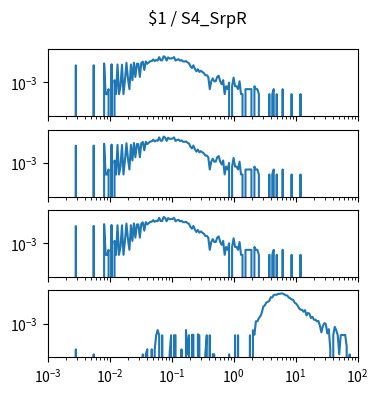

Python code for this plot: (Note: this script raises an exception after producing the figure.)
import matplotlib.pyplot as plt
import numpy as np

num_plots = 4

fig, ax = plt.subplots(num_plots, 1, sharex=True, sharey=True)
fig.set_size_inches(4, 1*num_plots)

fig.suptitle("$1 / S4_SrpR")

for a in ax:
    a.set_xscale('log')
    a.set_yscale('log')
    a.set_xlim(1.000000e-03, 1.000000e+02)

ax[0].plot([1.000000e-03,1.056818e-03,1.116863e-03,1.180321e-03,1.247384e-03,1.318257e-03,1.393157e-03,1.472313e-03,1.555966e-03,1.644372e-03,1.737801e-03,1.836538e-03,1.940886e-03,2.051162e-03,2.167704e-03,2.290868e-03,2.421029e-03,2.558586e-03,2.703958e-03,2.857591e-03,3.019952e-03,3.191538e-03,3.372873e-03,3.564511e-03,3.767038e-03,3.981072e-03,4.207266e-03,4.446313e-03,4.698941e-03,4.965923e-03,5.248075e-03,5.546257e-03,5.861382e-03,6.194411e-03,6.546362e-03,6.918310e-03,7.311391e-03,7.726806e-03,8.165824e-03,8.629785e-03,9.120108e-03,9.638290e-03,1.018591e-02,1.076465e-02,1.137627e-02,1.202264e-02,1.270574e-02,1.342765e-02,1.419058e-02,1.499685e-02,1.584893e-02,1.674943e-02,1.770109e-02,1.870682e-02,1.976970e-02,2.089296e-02,2.208005e-02,2.333458e-02,2.466039e-02,2.606154e-02,2.754229e-02,2.910717e-02,3.076097e-02,3.250873e-02,3.435579e-02,3.630781e-02,3.837072e-02,4.055085e-02,4.285485e-02,4.528976e-02,4.786301e-02,5.058247e-02,5.345644e-02,5.649370e-02,5.970353e-02,6.309573e-02,6.668068e-02,7.046931e-02,7.447320e-02,7.870458e-02,8.317638e-02,8.790225e-02,9.289664e-02,9.817479e-02,1.037528e-01,1.096478e-01,1.158777e-01,1.224616e-01,1.294196e-01,1.367729e-01,1.445440e-01,1.527566e-01,1.614359e-01,1.706082e-01,1.803018e-01,1.905461e-01,2.013724e-01,2.128139e-01,2.249055e-01,2.376840e-01,2.511886e-01,2.654606e-01,2.805434e-01,2.964831e-01,3.133286e-01,3.311311e-01,3.499452e-01,3.698282e-01,3.908409e-01,4.130475e-01,4.365158e-01,4.613176e-01,4.875285e-01,5.152286e-01,5.445027e-01,5.754399e-01,6.081350e-01,6.426877e-01,6.792036e-01,7.177943e-01,7.585776e-01,8.016781e-01,8.472274e-01,8.953648e-01,9.462372e-01,1.000000e+00,1.056818e+00,1.116863e+00,1.180321e+00,1.247384e+00,1.318257e+00,1.393157e+00,1.472313e+00,1.555966e+00,1.644372e+00,1.737801e+00,1.836538e+00,1.940886e+00,2.051162e+00,2.167704e+00,2.290868e+00,2.421029e+00,2.558586e+00,2.703958e+00,2.857591e+00,3.019952e+00,3.191538e+00,3.372873e+00,3.564511e+00,3.767038e+00,3.981072e+00,4.207266e+00,4.446313e+00,4.698941e+00,4.965923e+00,5.248075e+00,5.546257e+00,5.861382e+00,6.194411e+00,6.546362e+00,6.918310e+00,7.311391e+00,7.726806e+00,8.165824e+00,8.629785e+00,9.120108e+00,9.638290e+00,1.018591e+01,1.076465e+01,1.137627e+01,1.202264e+01,1.270574e+01,1.342765e+01,1.419058e+01,1.499685e+01,1.584893e+01,1.674943e+01,1.770109e+01,1.870682e+01,1.976970e+01,2.089296e+01,2.208005e+01,2.333458e+01,2.466039e+01,2.606154e+01,2.754229e+01,2.910717e+01,3.076097e+01,3.250873e+01,3.435579e+01,3.630781e+01,3.837072e+01,4.055085e+01,4.285485e+01,4.528976e+01,4.786301e+01,5.058247e+01,5.345644e+01,5.649370e+01,5.970353e+01,6.309573e+01,6.668068e+01,7.046931e+01,7.447320e+01,7.870458e+01,8.317638e+01,8.790225e+01,9.289664e+01,9.817479e+01,1.037528e+02,1.096478e+02,1.158777e+02,1.224616e+02,1.294196e+02,1.367729e+02,1.445440e+02,1.527566e+02,1.614359e+02,1.706082e+02,1.803018e+02,1.905461e+02,2.013724e+02,2.128139e+02,2.249055e+02,2.376840e+02,2.511886e+02,2.654606e+02,2.805434e+02,2.964831e+02,3.133286e+02,3.311311e+02,3.499452e+02,3.698282e+02,3.908409e+02,4.130475e+02,4.365158e+02,4.613176e+02,4.875285e+02,5.152286e+02,5.445027e+02,5.754399e+02,6.081350e+02,6.426877e+02,6.792036e+02,7.177943e+02,7.585776e+02,8.016781e+02,8.472274e+02,8.953648e+02,9.462372e+02,], [0.000000e+00,0.000000e+00,0.000000e+00,0.000000e+00,0.000000e+00,0.000000e+00,0.000000e+00,0.000000e+00,0.000000e+00,0.000000e+00,0.000000e+00,0.000000e+00,0.000000e+00,0.000000e+00,0.000000e+00,0.000000e+00,0.000000e+00,0.000000e+00,0.000000e+00,1.083957e-02,0.000000e+00,0.000000e+00,0.000000e+00,0.000000e+00,0.000000e+00,0.000000e+00,0.000000e+00,0.000000e+00,0.000000e+00,0.000000e+00,0.000000e+00,1.103666e-02,0.000000e+00,0.000000e+00,0.000000e+00,0.000000e+00,0.000000e+00,0.000000e+00,1.418999e-02,1.970832e-04,1.970832e-04,3.941663e-04,0.000000e+00,1.261332e-02,0.000000e+00,1.379582e-03,1.970832e-04,1.221916e-02,1.970832e-04,5.912495e-04,1.202207e-02,1.970832e-04,1.379582e-03,1.537249e-02,1.773749e-03,3.941663e-04,1.221916e-02,1.379582e-03,1.576665e-02,2.167915e-03,1.359874e-02,1.359874e-02,2.167915e-03,1.537249e-02,1.813165e-02,5.715412e-03,1.891998e-02,1.359874e-02,1.655499e-02,1.931415e-02,1.990540e-02,2.483248e-02,1.970832e-02,2.286165e-02,2.148207e-02,3.448955e-02,2.187623e-02,2.187623e-02,3.882538e-02,3.389831e-02,2.128498e-02,3.330706e-02,2.798581e-02,2.857706e-02,2.956248e-02,3.448955e-02,2.108790e-02,2.424123e-02,2.562081e-02,2.108790e-02,2.266456e-02,1.891998e-02,1.852582e-02,1.970832e-02,1.655499e-02,1.478124e-02,9.657075e-03,7.489160e-03,1.103666e-02,6.700828e-03,4.729996e-03,6.306661e-03,4.335830e-03,5.124162e-03,4.335830e-03,3.744580e-03,2.759164e-03,2.759164e-03,2.167915e-03,3.941663e-04,1.182499e-03,1.773749e-03,1.182499e-03,1.182499e-03,2.167915e-03,2.562081e-03,1.182499e-03,7.883327e-04,1.379582e-03,1.970832e-04,5.912495e-04,3.941663e-04,9.854158e-04,0.000000e+00,5.912495e-04,1.970832e-03,5.912495e-04,5.912495e-04,3.941663e-04,1.182499e-03,1.970832e-04,1.970832e-04,0.000000e+00,3.941663e-04,3.941663e-04,3.941663e-04,3.941663e-04,3.941663e-04,0.000000e+00,5.912495e-04,3.941663e-04,3.941663e-04,1.970832e-04,0.000000e+00,0.000000e+00,0.000000e+00,0.000000e+00,0.000000e+00,0.000000e+00,1.970832e-04,0.000000e+00,1.970832e-04,3.941663e-04,0.000000e+00,1.970832e-04,0.000000e+00,0.000000e+00,0.000000e+00,3.941663e-04,0.000000e+00,0.000000e+00,0.000000e+00,0.000000e+00,0.000000e+00,1.970832e-04,0.000000e+00,0.000000e+00,0.000000e+00,0.000000e+00,0.000000e+00,1.970832e-04,0.000000e+00,0.000000e+00,0.000000e+00,0.000000e+00,0.000000e+00,0.000000e+00,0.000000e+00,0.000000e+00,0.000000e+00,0.000000e+00,0.000000e+00,0.000000e+00,0.000000e+00,0.000000e+00,0.000000e+00,0.000000e+00,0.000000e+00,0.000000e+00,0.000000e+00,0.000000e+00,0.000000e+00,0.000000e+00,0.000000e+00,0.000000e+00,0.000000e+00,0.000000e+00,0.000000e+00,0.000000e+00,0.000000e+00,0.000000e+00,0.000000e+00,0.000000e+00,0.000000e+00,0.000000e+00,0.000000e+00,0.000000e+00,0.000000e+00,0.000000e+00,0.000000e+00,0.000000e+00,0.000000e+00,0.000000e+00,0.000000e+00,0.000000e+00,0.000000e+00,0.000000e+00,0.000000e+00,0.000000e+00,0.000000e+00,0.000000e+00,0.000000e+00,0.000000e+00,0.000000e+00,0.000000e+00,0.000000e+00,0.000000e+00,0.000000e+00,0.000000e+00,0.000000e+00,0.000000e+00,0.000000e+00,0.000000e+00,0.000000e+00,0.000000e+00,0.000000e+00,0.000000e+00,0.000000e+00,0.000000e+00,0.000000e+00,0.000000e+00,0.000000e+00,0.000000e+00,0.000000e+00,0.000000e+00,0.000000e+00,0.000000e+00,0.000000e+00,0.000000e+00,0.000000e+00,])
ax[1].plot([1.000000e-03,1.056818e-03,1.116863e-03,1.180321e-03,1.247384e-03,1.318257e-03,1.393157e-03,1.472313e-03,1.555966e-03,1.644372e-03,1.737801e-03,1.836538e-03,1.940886e-03,2.051162e-03,2.167704e-03,2.290868e-03,2.421029e-03,2.558586e-03,2.703958e-03,2.857591e-03,3.019952e-03,3.191538e-03,3.372873e-03,3.564511e-03,3.767038e-03,3.981072e-03,4.207266e-03,4.446313e-03,4.698941e-03,4.965923e-03,5.248075e-03,5.546257e-03,5.861382e-03,6.194411e-03,6.546362e-03,6.918310e-03,7.311391e-03,7.726806e-03,8.165824e-03,8.629785e-03,9.120108e-03,9.638290e-03,1.018591e-02,1.076465e-02,1.137627e-02,1.202264e-02,1.270574e-02,1.342765e-02,1.419058e-02,1.499685e-02,1.584893e-02,1.674943e-02,1.770109e-02,1.870682e-02,1.976970e-02,2.089296e-02,2.208005e-02,2.333458e-02,2.466039e-02,2.606154e-02,2.754229e-02,2.910717e-02,3.076097e-02,3.250873e-02,3.435579e-02,3.630781e-02,3.837072e-02,4.055085e-02,4.285485e-02,4.528976e-02,4.786301e-02,5.058247e-02,5.345644e-02,5.649370e-02,5.970353e-02,6.309573e-02,6.668068e-02,7.046931e-02,7.447320e-02,7.870458e-02,8.317638e-02,8.790225e-02,9.289664e-02,9.817479e-02,1.037528e-01,1.096478e-01,1.158777e-01,1.224616e-01,1.294196e-01,1.367729e-01,1.445440e-01,1.527566e-01,1.614359e-01,1.706082e-01,1.803018e-01,1.905461e-01,2.013724e-01,2.128139e-01,2.249055e-01,2.376840e-01,2.511886e-01,2.654606e-01,2.805434e-01,2.964831e-01,3.133286e-01,3.311311e-01,3.499452e-01,3.698282e-01,3.908409e-01,4.130475e-01,4.365158e-01,4.613176e-01,4.875285e-01,5.152286e-01,5.445027e-01,5.754399e-01,6.081350e-01,6.426877e-01,6.792036e-01,7.177943e-01,7.585776e-01,8.016781e-01,8.472274e-01,8.953648e-01,9.462372e-01,1.000000e+00,1.056818e+00,1.116863e+00,1.180321e+00,1.247384e+00,1.318257e+00,1.393157e+00,1.472313e+00,1.555966e+00,1.644372e+00,1.737801e+00,1.836538e+00,1.940886e+00,2.051162e+00,2.167704e+00,2.290868e+00,2.421029e+00,2.558586e+00,2.703958e+00,2.857591e+00,3.019952e+00,3.191538e+00,3.372873e+00,3.564511e+00,3.767038e+00,3.981072e+00,4.207266e+00,4.446313e+00,4.698941e+00,4.965923e+00,5.248075e+00,5.546257e+00,5.861382e+00,6.194411e+00,6.546362e+00,6.918310e+00,7.311391e+00,7.726806e+00,8.165824e+00,8.629785e+00,9.120108e+00,9.638290e+00,1.018591e+01,1.076465e+01,1.137627e+01,1.202264e+01,1.270574e+01,1.342765e+01,1.419058e+01,1.499685e+01,1.584893e+01,1.674943e+01,1.770109e+01,1.870682e+01,1.976970e+01,2.089296e+01,2.208005e+01,2.333458e+01,2.466039e+01,2.606154e+01,2.754229e+01,2.910717e+01,3.076097e+01,3.250873e+01,3.435579e+01,3.630781e+01,3.837072e+01,4.055085e+01,4.285485e+01,4.528976e+01,4.786301e+01,5.058247e+01,5.345644e+01,5.649370e+01,5.970353e+01,6.309573e+01,6.668068e+01,7.046931e+01,7.447320e+01,7.870458e+01,8.317638e+01,8.790225e+01,9.289664e+01,9.817479e+01,1.037528e+02,1.096478e+02,1.158777e+02,1.224616e+02,1.294196e+02,1.367729e+02,1.445440e+02,1.527566e+02,1.614359e+02,1.706082e+02,1.803018e+02,1.905461e+02,2.013724e+02,2.128139e+02,2.249055e+02,2.376840e+02,2.511886e+02,2.654606e+02,2.805434e+02,2.964831e+02,3.133286e+02,3.311311e+02,3.499452e+02,3.698282e+02,3.908409e+02,4.130475e+02,4.365158e+02,4.613176e+02,4.875285e+02,5.152286e+02,5.445027e+02,5.754399e+02,6.081350e+02,6.426877e+02,6.792036e+02,7.177943e+02,7.585776e+02,8.016781e+02,8.472274e+02,8.953648e+02,9.462372e+02,], [0.000000e+00,0.000000e+00,0.000000e+00,0.000000e+00,0.000000e+00,0.000000e+00,0.000000e+00,0.000000e+00,0.000000e+00,0.000000e+00,0.000000e+00,0.000000e+00,0.000000e+00,0.000000e+00,0.000000e+00,0.000000e+00,0.000000e+00,0.000000e+00,0.000000e+00,1.083957e-02,0.000000e+00,0.000000e+00,0.000000e+00,0.000000e+00,0.000000e+00,0.000000e+00,0.000000e+00,0.000000e+00,0.000000e+00,0.000000e+00,0.000000e+00,1.103666e-02,0.000000e+00,0.000000e+00,0.000000e+00,0.000000e+00,0.000000e+00,0.000000e+00,1.418999e-02,1.970832e-04,1.970832e-04,3.941663e-04,0.000000e+00,1.261332e-02,0.000000e+00,1.379582e-03,1.970832e-04,1.221916e-02,1.970832e-04,5.912495e-04,1.202207e-02,1.970832e-04,1.379582e-03,1.537249e-02,1.773749e-03,3.941663e-04,1.221916e-02,1.379582e-03,1.576665e-02,2.167915e-03,1.359874e-02,1.359874e-02,2.167915e-03,1.537249e-02,1.813165e-02,5.715412e-03,1.891998e-02,1.359874e-02,1.655499e-02,1.931415e-02,1.990540e-02,2.483248e-02,1.970832e-02,2.286165e-02,2.148207e-02,3.448955e-02,2.187623e-02,2.187623e-02,3.882538e-02,3.389831e-02,2.128498e-02,3.330706e-02,2.798581e-02,2.857706e-02,2.956248e-02,3.448955e-02,2.108790e-02,2.424123e-02,2.562081e-02,2.108790e-02,2.266456e-02,1.891998e-02,1.852582e-02,1.970832e-02,1.655499e-02,1.478124e-02,9.657075e-03,7.489160e-03,1.103666e-02,6.700828e-03,4.729996e-03,6.306661e-03,4.335830e-03,5.124162e-03,4.335830e-03,3.744580e-03,2.759164e-03,2.759164e-03,2.167915e-03,3.941663e-04,1.182499e-03,1.773749e-03,1.182499e-03,1.182499e-03,2.167915e-03,2.562081e-03,1.182499e-03,7.883327e-04,1.379582e-03,1.970832e-04,5.912495e-04,3.941663e-04,9.854158e-04,0.000000e+00,5.912495e-04,1.970832e-03,5.912495e-04,5.912495e-04,3.941663e-04,1.182499e-03,1.970832e-04,1.970832e-04,0.000000e+00,3.941663e-04,3.941663e-04,3.941663e-04,3.941663e-04,3.941663e-04,0.000000e+00,5.912495e-04,3.941663e-04,3.941663e-04,1.970832e-04,0.000000e+00,0.000000e+00,0.000000e+00,0.000000e+00,0.000000e+00,0.000000e+00,1.970832e-04,0.000000e+00,1.970832e-04,3.941663e-04,0.000000e+00,1.970832e-04,0.000000e+00,0.000000e+00,0.000000e+00,3.941663e-04,0.000000e+00,0.000000e+00,0.000000e+00,0.000000e+00,0.000000e+00,1.970832e-04,0.000000e+00,0.000000e+00,0.000000e+00,0.000000e+00,0.000000e+00,1.970832e-04,0.000000e+00,0.000000e+00,0.000000e+00,0.000000e+00,0.000000e+00,0.000000e+00,0.000000e+00,0.000000e+00,0.000000e+00,0.000000e+00,0.000000e+00,0.000000e+00,0.000000e+00,0.000000e+00,0.000000e+00,0.000000e+00,0.000000e+00,0.000000e+00,0.000000e+00,0.000000e+00,0.000000e+00,0.000000e+00,0.000000e+00,0.000000e+00,0.000000e+00,0.000000e+00,0.000000e+00,0.000000e+00,0.000000e+00,0.000000e+00,0.000000e+00,0.000000e+00,0.000000e+00,0.000000e+00,0.000000e+00,0.000000e+00,0.000000e+00,0.000000e+00,0.000000e+00,0.000000e+00,0.000000e+00,0.000000e+00,0.000000e+00,0.000000e+00,0.000000e+00,0.000000e+00,0.000000e+00,0.000000e+00,0.000000e+00,0.000000e+00,0.000000e+00,0.000000e+00,0.000000e+00,0.000000e+00,0.000000e+00,0.000000e+00,0.000000e+00,0.000000e+00,0.000000e+00,0.000000e+00,0.000000e+00,0.000000e+00,0.000000e+00,0.000000e+00,0.000000e+00,0.000000e+00,0.000000e+00,0.000000e+00,0.000000e+00,0.000000e+00,0.000000e+00,0.000000e+00,0.000000e+00,0.000000e+00,0.000000e+00,0.000000e+00,0.000000e+00,0.000000e+00,0.000000e+00,])
ax[2].plot([1.000000e-03,1.056818e-03,1.116863e-03,1.180321e-03,1.247384e-03,1.318257e-03,1.393157e-03,1.472313e-03,1.555966e-03,1.644372e-03,1.737801e-03,1.836538e-03,1.940886e-03,2.051162e-03,2.167704e-03,2.290868e-03,2.421029e-03,2.558586e-03,2.703958e-03,2.857591e-03,3.019952e-03,3.191538e-03,3.372873e-03,3.564511e-03,3.767038e-03,3.981072e-03,4.207266e-03,4.446313e-03,4.698941e-03,4.965923e-03,5.248075e-03,5.546257e-03,5.861382e-03,6.194411e-03,6.546362e-03,6.918310e-03,7.311391e-03,7.726806e-03,8.165824e-03,8.629785e-03,9.120108e-03,9.638290e-03,1.018591e-02,1.076465e-02,1.137627e-02,1.202264e-02,1.270574e-02,1.342765e-02,1.419058e-02,1.499685e-02,1.584893e-02,1.674943e-02,1.770109e-02,1.870682e-02,1.976970e-02,2.089296e-02,2.208005e-02,2.333458e-02,2.466039e-02,2.606154e-02,2.754229e-02,2.910717e-02,3.076097e-02,3.250873e-02,3.435579e-02,3.630781e-02,3.837072e-02,4.055085e-02,4.285485e-02,4.528976e-02,4.786301e-02,5.058247e-02,5.345644e-02,5.649370e-02,5.970353e-02,6.309573e-02,6.668068e-02,7.046931e-02,7.447320e-02,7.870458e-02,8.317638e-02,8.790225e-02,9.289664e-02,9.817479e-02,1.037528e-01,1.096478e-01,1.158777e-01,1.224616e-01,1.294196e-01,1.367729e-01,1.445440e-01,1.527566e-01,1.614359e-01,1.706082e-01,1.803018e-01,1.905461e-01,2.013724e-01,2.128139e-01,2.249055e-01,2.376840e-01,2.511886e-01,2.654606e-01,2.805434e-01,2.964831e-01,3.133286e-01,3.311311e-01,3.499452e-01,3.698282e-01,3.908409e-01,4.130475e-01,4.365158e-01,4.613176e-01,4.875285e-01,5.152286e-01,5.445027e-01,5.754399e-01,6.081350e-01,6.426877e-01,6.792036e-01,7.177943e-01,7.585776e-01,8.016781e-01,8.472274e-01,8.953648e-01,9.462372e-01,1.000000e+00,1.056818e+00,1.116863e+00,1.180321e+00,1.247384e+00,1.318257e+00,1.393157e+00,1.472313e+00,1.555966e+00,1.644372e+00,1.737801e+00,1.836538e+00,1.940886e+00,2.051162e+00,2.167704e+00,2.290868e+00,2.421029e+00,2.558586e+00,2.703958e+00,2.857591e+00,3.019952e+00,3.191538e+00,3.372873e+00,3.564511e+00,3.767038e+00,3.981072e+00,4.207266e+00,4.446313e+00,4.698941e+00,4.965923e+00,5.248075e+00,5.546257e+00,5.861382e+00,6.194411e+00,6.546362e+00,6.918310e+00,7.311391e+00,7.726806e+00,8.165824e+00,8.629785e+00,9.120108e+00,9.638290e+00,1.018591e+01,1.076465e+01,1.137627e+01,1.202264e+01,1.270574e+01,1.342765e+01,1.419058e+01,1.499685e+01,1.584893e+01,1.674943e+01,1.770109e+01,1.870682e+01,1.976970e+01,2.089296e+01,2.208005e+01,2.333458e+01,2.466039e+01,2.606154e+01,2.754229e+01,2.910717e+01,3.076097e+01,3.250873e+01,3.435579e+01,3.630781e+01,3.837072e+01,4.055085e+01,4.285485e+01,4.528976e+01,4.786301e+01,5.058247e+01,5.345644e+01,5.649370e+01,5.970353e+01,6.309573e+01,6.668068e+01,7.046931e+01,7.447320e+01,7.870458e+01,8.317638e+01,8.790225e+01,9.289664e+01,9.817479e+01,1.037528e+02,1.096478e+02,1.158777e+02,1.224616e+02,1.294196e+02,1.367729e+02,1.445440e+02,1.527566e+02,1.614359e+02,1.706082e+02,1.803018e+02,1.905461e+02,2.013724e+02,2.128139e+02,2.249055e+02,2.376840e+02,2.511886e+02,2.654606e+02,2.805434e+02,2.964831e+02,3.133286e+02,3.311311e+02,3.499452e+02,3.698282e+02,3.908409e+02,4.130475e+02,4.365158e+02,4.613176e+02,4.875285e+02,5.152286e+02,5.445027e+02,5.754399e+02,6.081350e+02,6.426877e+02,6.792036e+02,7.177943e+02,7.585776e+02,8.016781e+02,8.472274e+02,8.953648e+02,9.462372e+02,], [0.000000e+00,0.000000e+00,0.000000e+00,0.000000e+00,0.000000e+00,0.000000e+00,0.000000e+00,0.000000e+00,0.000000e+00,0.000000e+00,0.000000e+00,0.000000e+00,0.000000e+00,0.000000e+00,0.000000e+00,0.000000e+00,0.000000e+00,0.000000e+00,0.000000e+00,1.083957e-02,0.000000e+00,0.000000e+00,0.000000e+00,0.000000e+00,0.000000e+00,0.000000e+00,0.000000e+00,0.000000e+00,0.000000e+00,0.000000e+00,0.000000e+00,1.103666e-02,0.000000e+00,0.000000e+00,0.000000e+00,0.000000e+00,0.000000e+00,0.000000e+00,1.418999e-02,1.970832e-04,1.970832e-04,3.941663e-04,0.000000e+00,1.261332e-02,0.000000e+00,1.379582e-03,1.970832e-04,1.221916e-02,1.970832e-04,5.912495e-04,1.202207e-02,1.970832e-04,1.379582e-03,1.537249e-02,1.773749e-03,3.941663e-04,1.221916e-02,1.379582e-03,1.576665e-02,2.167915e-03,1.359874e-02,1.359874e-02,2.167915e-03,1.537249e-02,1.813165e-02,5.715412e-03,1.891998e-02,1.359874e-02,1.655499e-02,1.931415e-02,1.990540e-02,2.483248e-02,1.970832e-02,2.286165e-02,2.148207e-02,3.448955e-02,2.187623e-02,2.187623e-02,3.882538e-02,3.389831e-02,2.128498e-02,3.330706e-02,2.798581e-02,2.857706e-02,2.956248e-02,3.448955e-02,2.108790e-02,2.424123e-02,2.562081e-02,2.108790e-02,2.266456e-02,1.891998e-02,1.852582e-02,1.970832e-02,1.655499e-02,1.478124e-02,9.657075e-03,7.489160e-03,1.103666e-02,6.700828e-03,4.729996e-03,6.306661e-03,4.335830e-03,5.124162e-03,4.335830e-03,3.744580e-03,2.759164e-03,2.759164e-03,2.167915e-03,3.941663e-04,1.182499e-03,1.773749e-03,1.182499e-03,1.182499e-03,2.167915e-03,2.562081e-03,1.182499e-03,7.883327e-04,1.379582e-03,1.970832e-04,5.912495e-04,3.941663e-04,9.854158e-04,0.000000e+00,5.912495e-04,1.970832e-03,5.912495e-04,5.912495e-04,3.941663e-04,1.182499e-03,1.970832e-04,1.970832e-04,0.000000e+00,3.941663e-04,3.941663e-04,3.941663e-04,3.941663e-04,3.941663e-04,0.000000e+00,5.912495e-04,3.941663e-04,3.941663e-04,1.970832e-04,0.000000e+00,0.000000e+00,0.000000e+00,0.000000e+00,0.000000e+00,0.000000e+00,1.970832e-04,0.000000e+00,1.970832e-04,3.941663e-04,0.000000e+00,1.970832e-04,0.000000e+00,0.000000e+00,0.000000e+00,3.941663e-04,0.000000e+00,0.000000e+00,0.000000e+00,0.000000e+00,0.000000e+00,1.970832e-04,0.000000e+00,0.000000e+00,0.000000e+00,0.000000e+00,0.000000e+00,1.970832e-04,0.000000e+00,0.000000e+00,0.000000e+00,0.000000e+00,0.000000e+00,0.000000e+00,0.000000e+00,0.000000e+00,0.000000e+00,0.000000e+00,0.000000e+00,0.000000e+00,0.000000e+00,0.000000e+00,0.000000e+00,0.000000e+00,0.000000e+00,0.000000e+00,0.000000e+00,0.000000e+00,0.000000e+00,0.000000e+00,0.000000e+00,0.000000e+00,0.000000e+00,0.000000e+00,0.000000e+00,0.000000e+00,0.000000e+00,0.000000e+00,0.000000e+00,0.000000e+00,0.000000e+00,0.000000e+00,0.000000e+00,0.000000e+00,0.000000e+00,0.000000e+00,0.000000e+00,0.000000e+00,0.000000e+00,0.000000e+00,0.000000e+00,0.000000e+00,0.000000e+00,0.000000e+00,0.000000e+00,0.000000e+00,0.000000e+00,0.000000e+00,0.000000e+00,0.000000e+00,0.000000e+00,0.000000e+00,0.000000e+00,0.000000e+00,0.000000e+00,0.000000e+00,0.000000e+00,0.000000e+00,0.000000e+00,0.000000e+00,0.000000e+00,0.000000e+00,0.000000e+00,0.000000e+00,0.000000e+00,0.000000e+00,0.000000e+00,0.000000e+00,0.000000e+00,0.000000e+00,0.000000e+00,0.000000e+00,0.000000e+00,0.000000e+00,0.000000e+00,0.000000e+00,0.000000e+00,])
ax[3].plot([1.000000e-03,1.056818e-03,1.116863e-03,1.180321e-03,1.247384e-03,1.318257e-03,1.393157e-03,1.472313e-03,1.555966e-03,1.644372e-03,1.737801e-03,1.836538e-03,1.940886e-03,2.051162e-03,2.167704e-03,2.290868e-03,2.421029e-03,2.558586e-03,2.703958e-03,2.857591e-03,3.019952e-03,3.191538e-03,3.372873e-03,3.564511e-03,3.767038e-03,3.981072e-03,4.207266e-03,4.446313e-03,4.698941e-03,4.965923e-03,5.248075e-03,5.546257e-03,5.861382e-03,6.194411e-03,6.546362e-03,6.918310e-03,7.311391e-03,7.726806e-03,8.165824e-03,8.629785e-03,9.120108e-03,9.638290e-03,1.018591e-02,1.076465e-02,1.137627e-02,1.202264e-02,1.270574e-02,1.342765e-02,1.419058e-02,1.499685e-02,1.584893e-02,1.674943e-02,1.770109e-02,1.870682e-02,1.976970e-02,2.089296e-02,2.208005e-02,2.333458e-02,2.466039e-02,2.606154e-02,2.754229e-02,2.910717e-02,3.076097e-02,3.250873e-02,3.435579e-02,3.630781e-02,3.837072e-02,4.055085e-02,4.285485e-02,4.528976e-02,4.786301e-02,5.058247e-02,5.345644e-02,5.649370e-02,5.970353e-02,6.309573e-02,6.668068e-02,7.046931e-02,7.447320e-02,7.870458e-02,8.317638e-02,8.790225e-02,9.289664e-02,9.817479e-02,1.037528e-01,1.096478e-01,1.158777e-01,1.224616e-01,1.294196e-01,1.367729e-01,1.445440e-01,1.527566e-01,1.614359e-01,1.706082e-01,1.803018e-01,1.905461e-01,2.013724e-01,2.128139e-01,2.249055e-01,2.376840e-01,2.511886e-01,2.654606e-01,2.805434e-01,2.964831e-01,3.133286e-01,3.311311e-01,3.499452e-01,3.698282e-01,3.908409e-01,4.130475e-01,4.365158e-01,4.613176e-01,4.875285e-01,5.152286e-01,5.445027e-01,5.754399e-01,6.081350e-01,6.426877e-01,6.792036e-01,7.177943e-01,7.585776e-01,8.016781e-01,8.472274e-01,8.953648e-01,9.462372e-01,1.000000e+00,1.056818e+00,1.116863e+00,1.180321e+00,1.247384e+00,1.318257e+00,1.393157e+00,1.472313e+00,1.555966e+00,1.644372e+00,1.737801e+00,1.836538e+00,1.940886e+00,2.051162e+00,2.167704e+00,2.290868e+00,2.421029e+00,2.558586e+00,2.703958e+00,2.857591e+00,3.019952e+00,3.191538e+00,3.372873e+00,3.564511e+00,3.767038e+00,3.981072e+00,4.207266e+00,4.446313e+00,4.698941e+00,4.965923e+00,5.248075e+00,5.546257e+00,5.861382e+00,6.194411e+00,6.546362e+00,6.918310e+00,7.311391e+00,7.726806e+00,8.165824e+00,8.629785e+00,9.120108e+00,9.638290e+00,1.018591e+01,1.076465e+01,1.137627e+01,1.202264e+01,1.270574e+01,1.342765e+01,1.419058e+01,1.499685e+01,1.584893e+01,1.674943e+01,1.770109e+01,1.870682e+01,1.976970e+01,2.089296e+01,2.208005e+01,2.333458e+01,2.466039e+01,2.606154e+01,2.754229e+01,2.910717e+01,3.076097e+01,3.250873e+01,3.435579e+01,3.630781e+01,3.837072e+01,4.055085e+01,4.285485e+01,4.528976e+01,4.786301e+01,5.058247e+01,5.345644e+01,5.649370e+01,5.970353e+01,6.309573e+01,6.668068e+01,7.046931e+01,7.447320e+01,7.870458e+01,8.317638e+01,8.790225e+01,9.289664e+01,9.817479e+01,1.037528e+02,1.096478e+02,1.158777e+02,1.224616e+02,1.294196e+02,1.367729e+02,1.445440e+02,1.527566e+02,1.614359e+02,1.706082e+02,1.803018e+02,1.905461e+02,2.013724e+02,2.128139e+02,2.249055e+02,2.376840e+02,2.511886e+02,2.654606e+02,2.805434e+02,2.964831e+02,3.133286e+02,3.311311e+02,3.499452e+02,3.698282e+02,3.908409e+02,4.130475e+02,4.365158e+02,4.613176e+02,4.875285e+02,5.152286e+02,5.445027e+02,5.754399e+02,6.081350e+02,6.426877e+02,6.792036e+02,7.177943e+02,7.585776e+02,8.016781e+02,8.472274e+02,8.953648e+02,9.462372e+02,], [0.000000e+00,0.000000e+00,0.000000e+00,0.000000e+00,0.000000e+00,0.000000e+00,0.000000e+00,0.000000e+00,0.000000e+00,0.000000e+00,0.000000e+00,0.000000e+00,0.000000e+00,0.000000e+00,0.000000e+00,0.000000e+00,0.000000e+00,0.000000e+00,0.000000e+00,2.722756e-05,0.000000e+00,0.000000e+00,0.000000e+00,0.000000e+00,0.000000e+00,0.000000e+00,0.000000e+00,0.000000e+00,0.000000e+00,0.000000e+00,0.000000e+00,1.361378e-05,0.000000e+00,0.000000e+00,0.000000e+00,0.000000e+00,0.000000e+00,0.000000e+00,0.000000e+00,0.000000e+00,0.000000e+00,0.000000e+00,0.000000e+00,0.000000e+00,0.000000e+00,0.000000e+00,0.000000e+00,0.000000e+00,0.000000e+00,0.000000e+00,0.000000e+00,0.000000e+00,0.000000e+00,0.000000e+00,0.000000e+00,0.000000e+00,0.000000e+00,0.000000e+00,0.000000e+00,0.000000e+00,0.000000e+00,0.000000e+00,0.000000e+00,0.000000e+00,1.361378e-05,0.000000e+00,1.361378e-05,2.722756e-05,0.000000e+00,0.000000e+00,2.722756e-05,0.000000e+00,2.722756e-05,1.946142e-04,4.028421e-04,1.946142e-04,0.000000e+00,1.946142e-04,0.000000e+00,0.000000e+00,0.000000e+00,0.000000e+00,1.361378e-05,1.946142e-04,0.000000e+00,1.946142e-04,1.946142e-04,0.000000e+00,0.000000e+00,0.000000e+00,2.722756e-05,0.000000e+00,0.000000e+00,4.028421e-04,1.361378e-05,1.946142e-04,0.000000e+00,2.082279e-04,2.082279e-04,0.000000e+00,0.000000e+00,2.218417e-04,1.946142e-04,0.000000e+00,0.000000e+00,0.000000e+00,1.361378e-05,1.946142e-04,0.000000e+00,1.946142e-04,0.000000e+00,1.361378e-05,1.361378e-05,0.000000e+00,0.000000e+00,0.000000e+00,0.000000e+00,0.000000e+00,0.000000e+00,0.000000e+00,0.000000e+00,0.000000e+00,1.361378e-05,0.000000e+00,0.000000e+00,0.000000e+00,1.946142e-04,0.000000e+00,1.946142e-04,0.000000e+00,0.000000e+00,0.000000e+00,0.000000e+00,0.000000e+00,0.000000e+00,0.000000e+00,1.946142e-04,0.000000e+00,3.892283e-04,2.082279e-04,1.362299e-03,1.362299e-03,2.154370e-03,2.724598e-03,4.684354e-03,1.056362e-02,1.267715e-02,1.838903e-02,2.058424e-02,2.316868e-02,3.892840e-02,3.821400e-02,5.412347e-02,5.566677e-02,5.476889e-02,6.306923e-02,6.233874e-02,6.610046e-02,6.570319e-02,5.918315e-02,5.058733e-02,5.070428e-02,3.856209e-02,3.393621e-02,2.872649e-02,2.743628e-02,1.829189e-02,1.607347e-02,1.232939e-02,8.435557e-03,6.791390e-03,6.841824e-03,5.170429e-03,6.482294e-03,3.074535e-03,4.436835e-03,3.843400e-03,2.163962e-03,2.539577e-03,1.689030e-03,1.720279e-03,1.358278e-03,1.443982e-03,7.472079e-04,2.899106e-04,7.063665e-04,1.054754e-03,9.282083e-04,2.490693e-04,4.572972e-04,2.722756e-05,0.000000e+00,2.082279e-04,6.246838e-04,3.892283e-04,1.946142e-04,1.361378e-05,1.946142e-04,2.082279e-04,1.946142e-04,2.082279e-04,4.084135e-05,0.000000e+00,1.361378e-05,0.000000e+00,0.000000e+00,0.000000e+00,0.000000e+00,0.000000e+00,0.000000e+00,0.000000e+00,0.000000e+00,0.000000e+00,0.000000e+00,0.000000e+00,0.000000e+00,0.000000e+00,0.000000e+00,0.000000e+00,1.361378e-05,0.000000e+00,0.000000e+00,0.000000e+00,0.000000e+00,0.000000e+00,0.000000e+00,0.000000e+00,0.000000e+00,0.000000e+00,0.000000e+00,0.000000e+00,0.000000e+00,0.000000e+00,0.000000e+00,0.000000e+00,0.000000e+00,0.000000e+00,0.000000e+00,0.000000e+00,0.000000e+00,0.000000e+00,0.000000e+00,0.000000e+00,0.000000e+00,0.000000e+00,0.000000e+00,0.000000e+00,0.000000e+00,0.000000e+00,0.000000e+00,])


plt.savefig("/root/output/cytometry_plot_$1_S4_SrpR.png", bbox_inches='tight')
